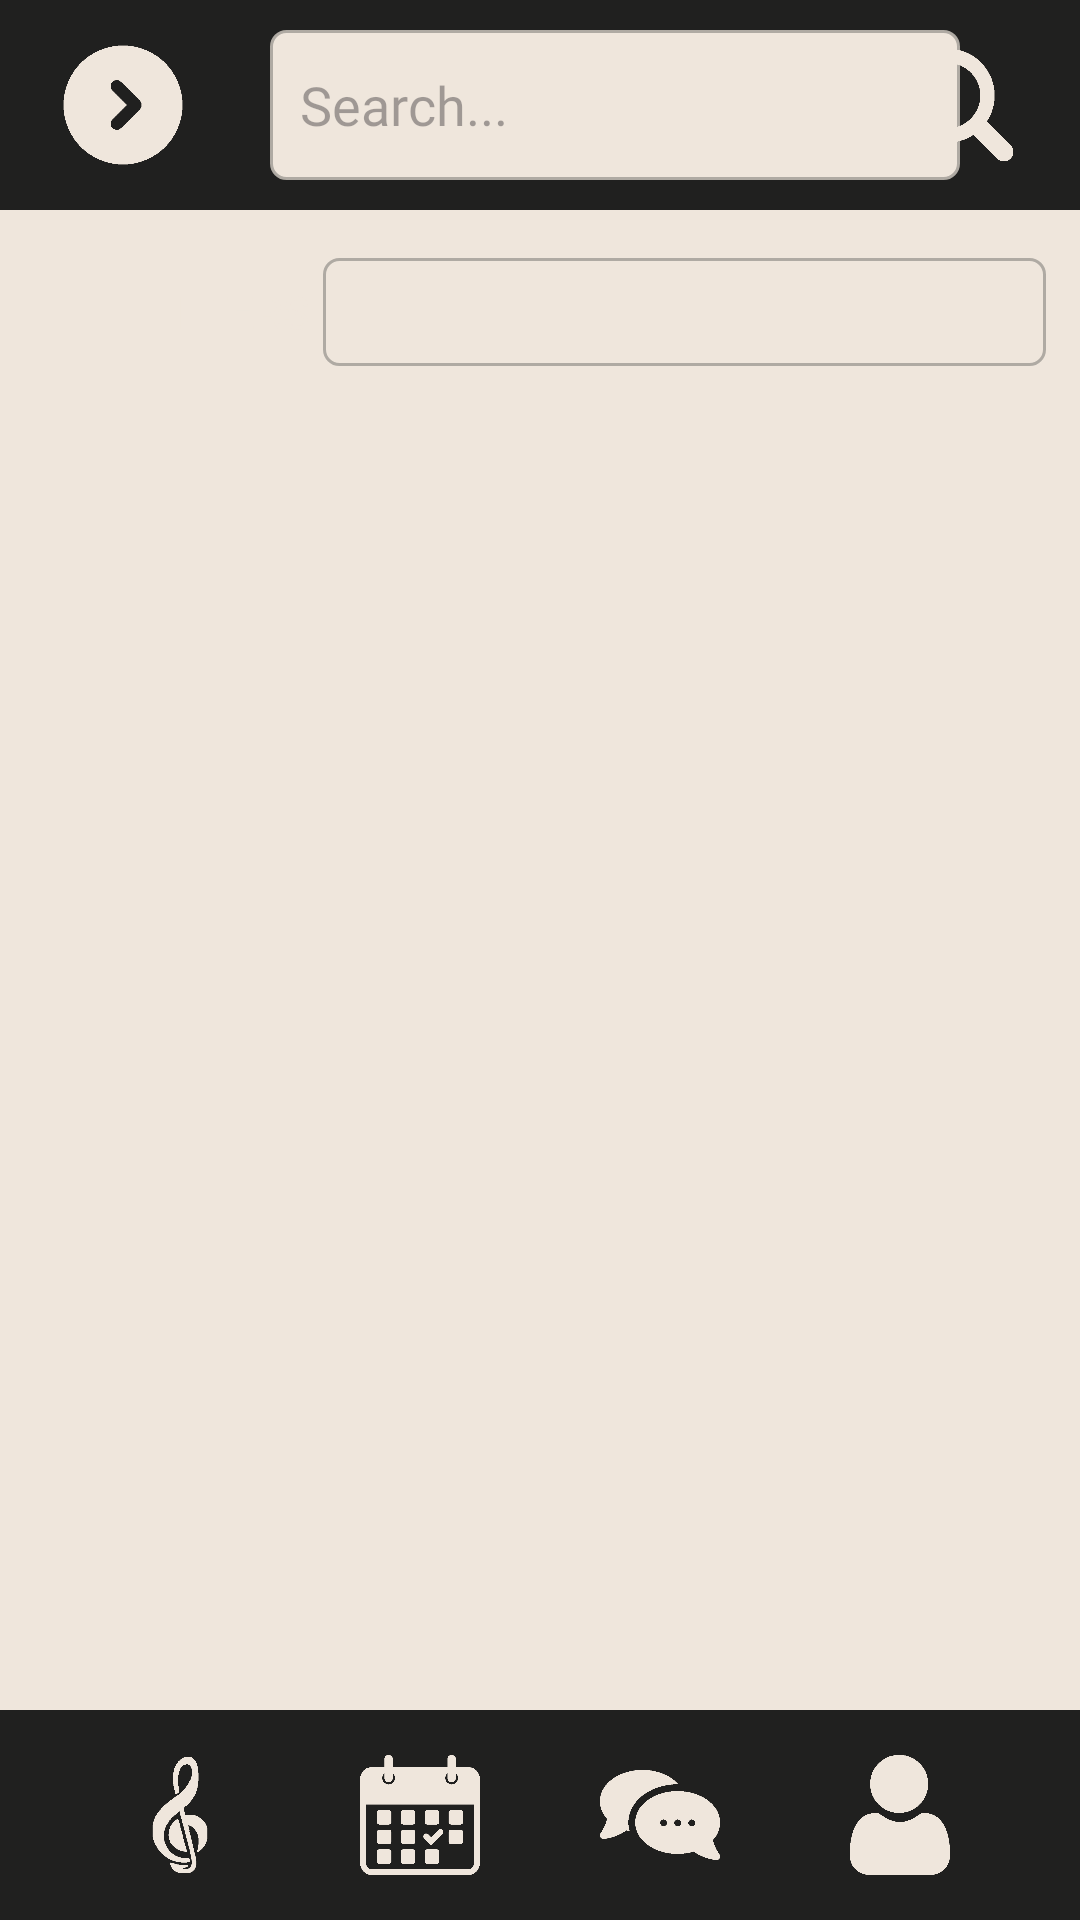

Reconstruct the res/layout file that produces this screen, plus the resources it refers to.
<!-- AndroidManifest.xml: application theme Theme.EatBeat -->
<!-- res/layout/activity_manual_search_restaurant.xml -->
<?xml version="1.0" encoding="utf-8"?>
<androidx.constraintlayout.widget.ConstraintLayout xmlns:android="http://schemas.android.com/apk/res/android"
    xmlns:app="http://schemas.android.com/apk/res-auto"
    xmlns:tools="http://schemas.android.com/tools"
    android:layout_width="match_parent"
    android:layout_height="match_parent"
    android:background="@color/white"
    android:orientation="vertical">

    <androidx.constraintlayout.widget.ConstraintLayout
        android:id="@+id/constraintLayout4"
        android:layout_width="match_parent"
        android:layout_height="@dimen/bannerHeight"
        android:background="@color/black"
        app:layout_constraintEnd_toEndOf="parent"
        app:layout_constraintTop_toTopOf="parent">

        <ImageView
            android:id="@+id/close_modify_mr"
            android:layout_width="50dp"
            android:layout_height="50dp"
            android:layout_marginStart="16dp"
            android:background="@drawable/back"
            app:layout_constraintBottom_toBottomOf="parent"
            app:layout_constraintStart_toStartOf="parent"
            app:layout_constraintTop_toTopOf="parent" />

        <EditText
            android:id="@+id/searchRestaurant"
            android:layout_width="230sp"
            android:layout_height="50sp"
            android:layout_marginStart="24dp"
            android:background="@drawable/white_rectangle_shape"
            android:fontFamily="@font/barlow_medium"
            android:gravity="center_vertical"
            android:hint="@string/searchhint"
            android:padding="10dp"
            android:textColor="@color/black"
            app:layout_constraintBottom_toBottomOf="parent"
            app:layout_constraintStart_toEndOf="@+id/close_modify_mr"
            app:layout_constraintTop_toTopOf="parent" />

        <ImageView
            android:id="@+id/searchiconapply"
            android:layout_width="50dp"
            android:layout_height="50dp"
            android:layout_marginEnd="16dp"
            android:scaleType="centerInside"
            android:src="@drawable/search"
            app:layout_constraintBottom_toBottomOf="parent"
            app:layout_constraintEnd_toEndOf="parent"
            app:layout_constraintHorizontal_bias="1.0"
            app:layout_constraintStart_toEndOf="@+id/searchRestaurant"
            app:layout_constraintTop_toTopOf="parent" />

    </androidx.constraintlayout.widget.ConstraintLayout>

    <TextView
        android:layout_width="120dp"
        android:layout_height="40dp"
        android:layout_marginStart="16dp"
        android:layout_marginTop="14dp"
        android:background="@drawable/black_rectangle_shape"
        android:fontFamily="@font/barlow_medium"
        android:gravity="center"
        android:text="@string/filters"
        android:textColor="@color/white"
        android:textSize="15sp"
        app:layout_constraintStart_toStartOf="parent"
        app:layout_constraintTop_toBottomOf="@+id/constraintLayout4" />

    <Spinner
        android:id="@+id/spinneralph"
        android:layout_width="241dp"
        android:layout_height="36dp"
        android:layout_marginTop="16dp"
        android:background="@drawable/white_rectangle_shape"
        app:layout_constraintEnd_toEndOf="parent"
        app:layout_constraintHorizontal_bias="0.905"
        app:layout_constraintStart_toStartOf="parent"
        app:layout_constraintTop_toBottomOf="@+id/constraintLayout4" />

    <androidx.recyclerview.widget.RecyclerView
        android:id="@+id/recyclerManualSearch"
        android:layout_width="404dp"
        android:layout_height="690dp"
        android:layout_marginBottom="24dp"
        app:layout_constraintBottom_toBottomOf="parent"
        app:layout_constraintEnd_toEndOf="parent"
        app:layout_constraintHorizontal_bias="0.428"
        app:layout_constraintStart_toStartOf="parent"
        app:layout_constraintTop_toBottomOf="@+id/constraintLayout4"
        app:layout_constraintVertical_bias="0.579" />

    <include layout="@layout/navigation_bar" />

</androidx.constraintlayout.widget.ConstraintLayout>
<!-- res/layout/navigation_bar.xml (included above) -->
<?xml version="1.0" encoding="utf-8"?>
<androidx.constraintlayout.widget.ConstraintLayout xmlns:android="http://schemas.android.com/apk/res/android"
    xmlns:app="http://schemas.android.com/apk/res-auto"
    android:id="@+id/navigationBarConstraint"
    android:layout_width="match_parent"
    android:layout_height="@dimen/bannerHeight"
    android:background="@color/black"
    android:foregroundGravity="center"
    app:layout_constraintBottom_toBottomOf="parent"
    app:layout_constraintStart_toStartOf="parent"
    app:layout_constraintEnd_toEndOf="parent">

    <ImageView
        android:id="@+id/navUserIcon"
        android:layout_width="@dimen/bannerOptionWidth"
        android:layout_height="@dimen/bannerOptionHeight"
        android:src="@drawable/musician"
        app:layout_constraintBottom_toBottomOf="parent"
        app:layout_constraintTop_toTopOf="parent"
        app:layout_constraintStart_toStartOf="parent"
        app:layout_constraintEnd_toStartOf="@id/navCalendarIcon" />

    <ImageView
        android:id="@+id/navCalendarIcon"
        android:layout_width="@dimen/bannerOptionWidth"
        android:layout_height="@dimen/bannerOptionHeight"
        android:src="@drawable/contracts"
        app:layout_constraintBottom_toBottomOf="parent"
        app:layout_constraintTop_toTopOf="parent"
        app:layout_constraintStart_toEndOf="@id/navUserIcon"
        app:layout_constraintEnd_toStartOf="@id/navChatIcon" />

    <ImageView
        android:id="@+id/navChatIcon"
        android:layout_width="@dimen/bannerOptionWidth"
        android:layout_height="@dimen/bannerOptionHeight"
        android:src="@drawable/chat"
        app:layout_constraintBottom_toBottomOf="parent"
        app:layout_constraintTop_toTopOf="parent"
        app:layout_constraintStart_toEndOf="@id/navCalendarIcon"
        app:layout_constraintEnd_toStartOf="@id/navProfileIcon" />

    <ImageView
        android:id="@+id/navProfileIcon"
        android:layout_width="@dimen/bannerOptionWidth"
        android:layout_height="@dimen/bannerOptionHeight"
        android:src="@drawable/user"
        app:layout_constraintBottom_toBottomOf="parent"
        app:layout_constraintTop_toTopOf="parent"
        app:layout_constraintStart_toEndOf="@id/navChatIcon"
        app:layout_constraintEnd_toEndOf="parent" />

</androidx.constraintlayout.widget.ConstraintLayout>
<!-- resources referenced by this layout -->
<resources>
  <color name="black">#20201F</color>
  <color name="white">#EFE6DC</color>
  <dimen name="bannerHeight">70sp</dimen>
  <dimen name="bannerOptionHeight">40dp</dimen>
  <dimen name="bannerOptionWidth">40dp</dimen>
  <!-- drawable back: png bitmap (drawable, 5809 bytes) -->
  <!-- drawable chat: png bitmap (drawable, 5244 bytes) -->
  <!-- drawable contracts: png bitmap (drawable, 5161 bytes) -->
  <!-- drawable musician: png bitmap (drawable, 5510 bytes) -->
  <!-- drawable search: png bitmap (drawable, 4688 bytes) -->
  <!-- drawable user: png bitmap (drawable, 4197 bytes) -->
  <!-- drawable white_rectangle_shape (drawable) -->
  <shape xmlns:android="http://schemas.android.com/apk/res/android">
      <solid android:color="@color/white" />
      <stroke android:width="1dp" android:color="@color/gray" />
      <corners android:radius="5dp" />
  </shape>
  <string name="filters">FILTERS</string>
  <string name="searchhint">Search...</string>
  <style name="Theme.EatBeat" parent="Base.Theme.EatBeat" />
  <color name="gray">#AFAAA3</color>
  <style name="Base.Theme.EatBeat" parent="Theme.Material3.DayNight.NoActionBar">
          <item name="android:windowNoTitle">true</item>
          <item name="android:windowActionBar">false</item>
          <item name="android:windowFullscreen">true</item>
          <item name="android:windowContentOverlay">@null</item>
          <item name="colorPrimary">@color/orange</item>
          <item name="colorPrimaryVariant">@color/orange</item>
          <item name="colorAccent">@color/orange</item>
      </style>
  <color name="orange">#FC9E4F</color>
</resources>
